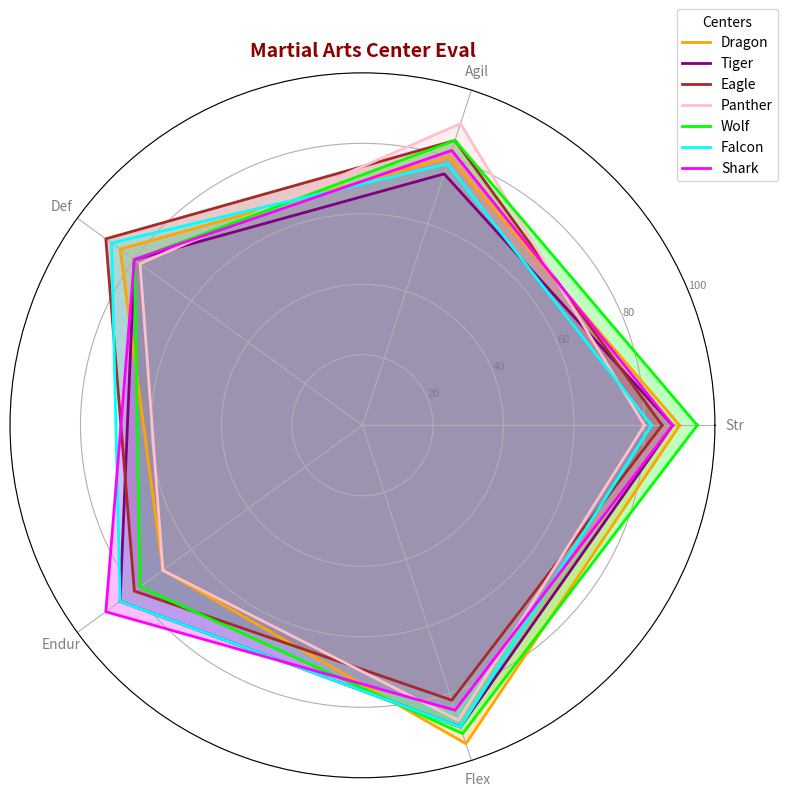

Source code (Python):
import numpy as np
import matplotlib.pyplot as plt
from math import pi

centers = ['Dragon', 'Tiger', 'Eagle', 'Panther', 'Wolf', 'Falcon', 'Shark']
parameters = ['Str', 'Agil', 'Def', 'Endur', 'Flex']

data = np.array([
    [90, 80, 85, 70, 95],
    [88, 75, 80, 85, 90],
    [85, 85, 90, 80, 82],
    [80, 90, 78, 70, 88],
    [95, 85, 80, 78, 92],
    [82, 78, 88, 85, 90],
    [88, 82, 80, 90, 85]
])

num_vars = len(parameters)
angles = np.linspace(0, 2 * pi, num_vars, endpoint=False).tolist()
angles += angles[:1]

fig, ax = plt.subplots(figsize=(8, 8), subplot_kw=dict(polar=True))

def plot_center(data, color, label):
    values = data.tolist()
    values += values[:1]
    ax.plot(angles, values, linewidth=2, linestyle='solid', color=color, label=label)
    ax.fill(angles, values, color=color, alpha=0.25)

colors = ['orange', 'purple', 'brown', 'pink', 'lime', 'cyan', 'magenta']

for idx, center_data in enumerate(data):
    plot_center(center_data, colors[idx], centers[idx])

plt.xticks(angles[:-1], parameters, color='grey', size=10)
plt.yticks([20, 40, 60, 80, 100], ["20", "40", "60", "80", "100"], color="grey", size=8)
plt.ylim(0, 100)
plt.title('Martial Arts Center Eval', size=14, color='darkred', weight='bold', position=(0.5, 1.1))
plt.legend(loc='upper right', bbox_to_anchor=(1.1, 1.1), title='Centers')
plt.tight_layout()
plt.show()
